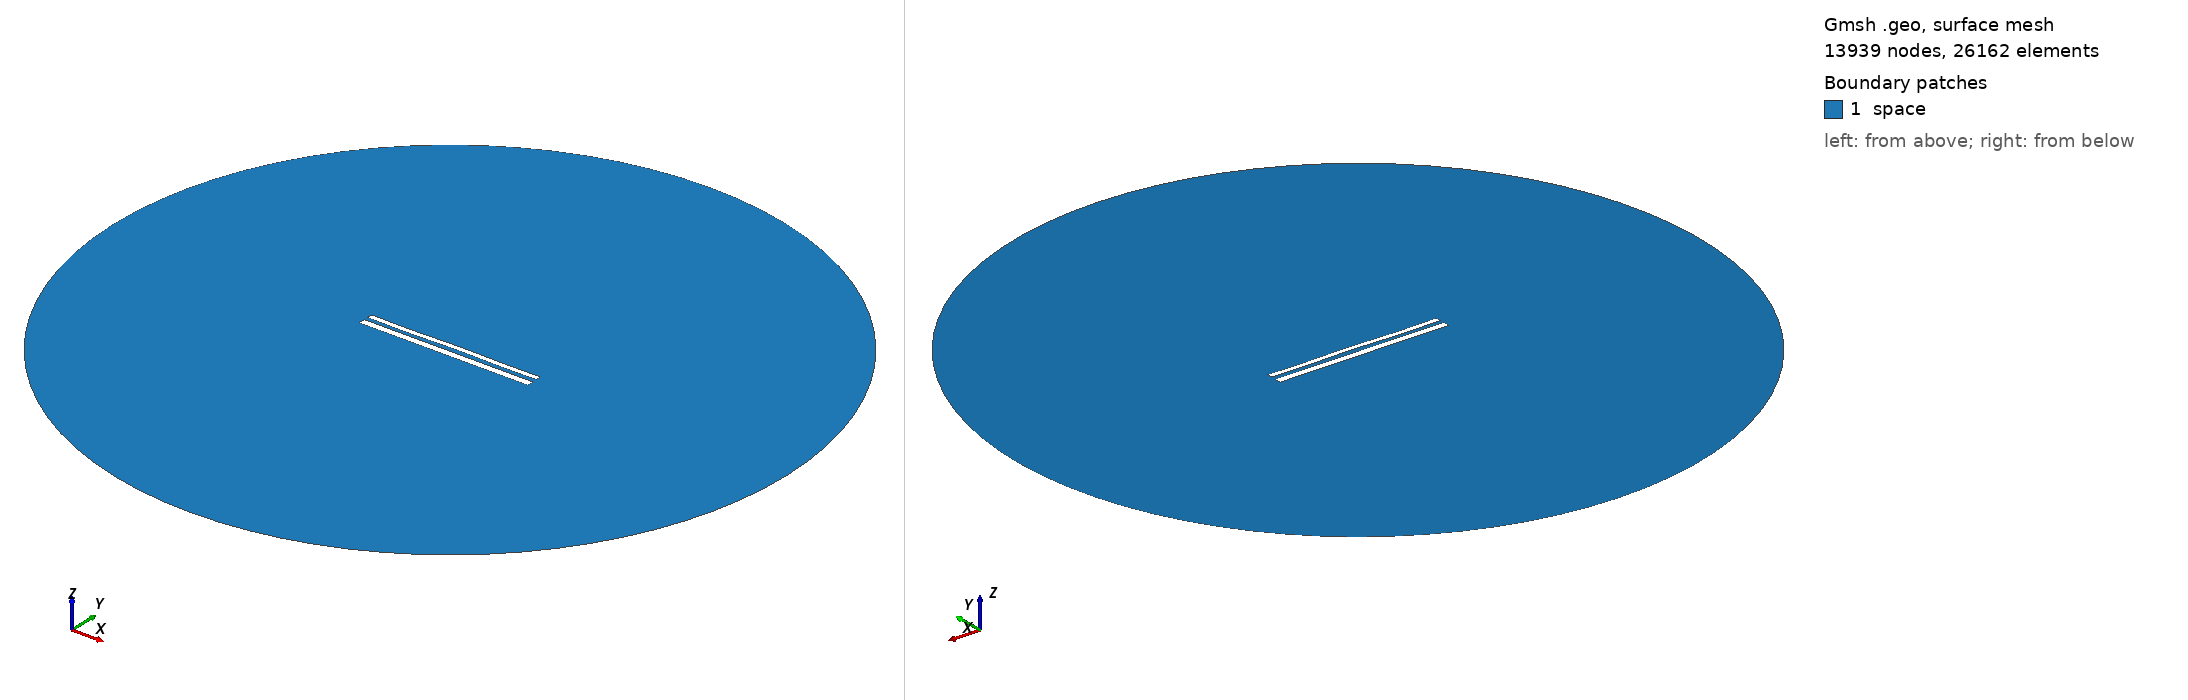

Gmsh geometry script, surface-meshed: 13939 nodes, 26162 surface elements. Boundary patches (legend numbers): 1 space. Left view from above one corner, right view from below the opposite corner. Legend entries are the model's physical surfaces. The drawing asked Gmsh for element sizes between 1% and 20% of the model's largest extent; the script's own settings can give other sizes.

=== 11831.geo (drawn) ===
//---------------------------------------
// Geometry kernel
//---------------------------------------

SetFactory("OpenCASCADE");



//---------------------------------------
// Parameters of the geometry
//---------------------------------------

// Overetch of the upper plate
overetch = 0.375;

// Distance between the plates
distance = 2.25;

// Discretization over the x axis (for the deformation)
nx = 50; 

// Length of the plate
L = 100 - overetch; 

// Number of modes
n = 4; 

// 1st mode coefficient
coeff(1) = 0.15;
beta(1) = 0.596864 * 3.1415926535 / L;

// 2nd mode coefficient
coeff(2) = 0.07499999999999998;
beta(2) = 1.49418 * 3.1415926535 / L;

// 3rd mode coefficient
coeff(3) = -0.075;
beta(3) = 2.50025 * 3.1415926535 / L;

// 4th mode coefficient
coeff(4) = -0.15;
beta(4) = 3.49999 * 3.1415926535 / L;



//---------------------------------------
// Upper plate (deformed rectangle)
//---------------------------------------

// Coordiantes of the upper plate
xmin = -50;
xmax = 50 - overetch;

// Height of the upper plate
yheight = 4 - 2 * overetch;

// Indexes of the points
UpperID[] = {};
LowerID[] = {};
LeftID[] = {};
RightID[] = {};

// Point index
p = 1;

// Horizontal edges
For i In {1:nx}
    x = xmin + (i-1)*(xmax - xmin)/(nx-1);

    y_bottom = distance / 2 + overetch;
    For j In {1:n}
        C = (Cosh(beta(j)*L) + Cos(beta(j)*L)) / (Sinh(beta(j)*L) + Sin(beta(j)*L));
        y_bottom  = y_bottom + coeff(j) * (Cosh(beta(j)*(x+50)) - Cos(beta(j)*(x+50)) - C * (Sinh(beta(j)*(x+50)) - Sin(beta(j)*(x+50))));
    EndFor

    y_top = y_bottom + yheight;

    Point(p) = {x, y_top, 0, 1.0};
    UpperID[i] = p;
    p = p + 1;

    Point(p) = {x, y_bottom, 0, 1.0};
    LowerID[i] = p;
    p = p + 1;
EndFor

// Create point lists
UpperPts[] = {}; LowerPts[] = {};
For i In {1:nx}
  UpperPts[] += {UpperID[i]};
  LowerPts[] += {LowerID[i]};
EndFor

// Build splines
Spline(1) = {UpperPts[]};
Spline(2) = {LowerPts[]};
Line(3) = {LowerPts[nx-1], UpperPts[nx-1]};
Line(4) = {LowerPts[0], UpperPts[0]};

// Build the plane surface
Curve Loop(1) = {2, 3, -1, -4};
Plane Surface(1) = {1};



//---------------------------------------
// Lower plate (rectangle)
//---------------------------------------

// Vertices
Point(1001) = {-50, -1, 0, 1.0};
Point(1002) = { 50, -1, 0, 1.0};
Point(1003) = { 50,  -5, 0, 1.0};
Point(1004) = {-50,  -5, 0, 1.0};

// Edges
Line(5) = {1001, 1002};
Line(6) = {1002, 1003};
Line(7) = {1003, 1004};
Line(8) = {1004, 1001};

// Plane surface
Line Loop(2) = {5, 6, 7, 8};
Plane Surface(2) = {2}; 



//---------------------------------------
// Outer (fictious) boundary
//---------------------------------------

// Points
Point(1005) = {0, 0, 0};       // Center
Point(1006) = {200, 0, 0};     // Start point
Point(1007) = {0, 200, 0};     // 90 degrees
Point(1008) = {-200, 0, 0};    // 180 degrees
Point(1009) = {0, -200, 0};    // 270 degrees

// Circle arcs (each needs start, center, end)
Circle(9) = {1006, 1005, 1007};
Circle(10) = {1007, 1005, 1008};
Circle(11) = {1008, 1005, 1009};
Circle(12) = {1009, 1005, 1006};

// Plane surface for the entire domain
Curve Loop(3) = {9, 10, 11, 12};
Surface(3) = {3};

// Subtract the plates from the whole domain to obtain the actual domain where we want to solve the equations
BooleanDifference{ Surface{3}; Delete; }{ Surface{1}; Surface{2}; Delete; }




//---------------------------------------
// Transfinite Lines/Curves
//---------------------------------------

// Set the number of points on the boundaries
r = 7;

// Plates
Transfinite Curve {1, 2} = 50*r Using Progression 1;
Transfinite Curve {3, 4} = 2*r Using Progression 1;
Transfinite Line {5, 7} = 50*r Using Progression 1;
Transfinite Line {6, 8} = 2*r Using Progression 1;

// Outer boundary
Transfinite Line {9, 10, 11, 12} = 20 Using Progression 1;



//---------------------------------------
// Physical groups
//---------------------------------------                

// Physical curves (boundaries)
Physical Line("force_segment", 10) = {2};
Physical Line("upper_plate", 11) = {1, 3, 4};
Physical Line("lower_plate", 12) = {5, 6, 7, 8};
Physical Line("boundary", 20) = {9, 10, 11, 12};

// Physical Surfaces
Physical Surface("space", 30) = {3};



//---------------------------------------
// 6. Generate the Mesh
//---------------------------------------

// 2D mesh generation
Mesh 2;
